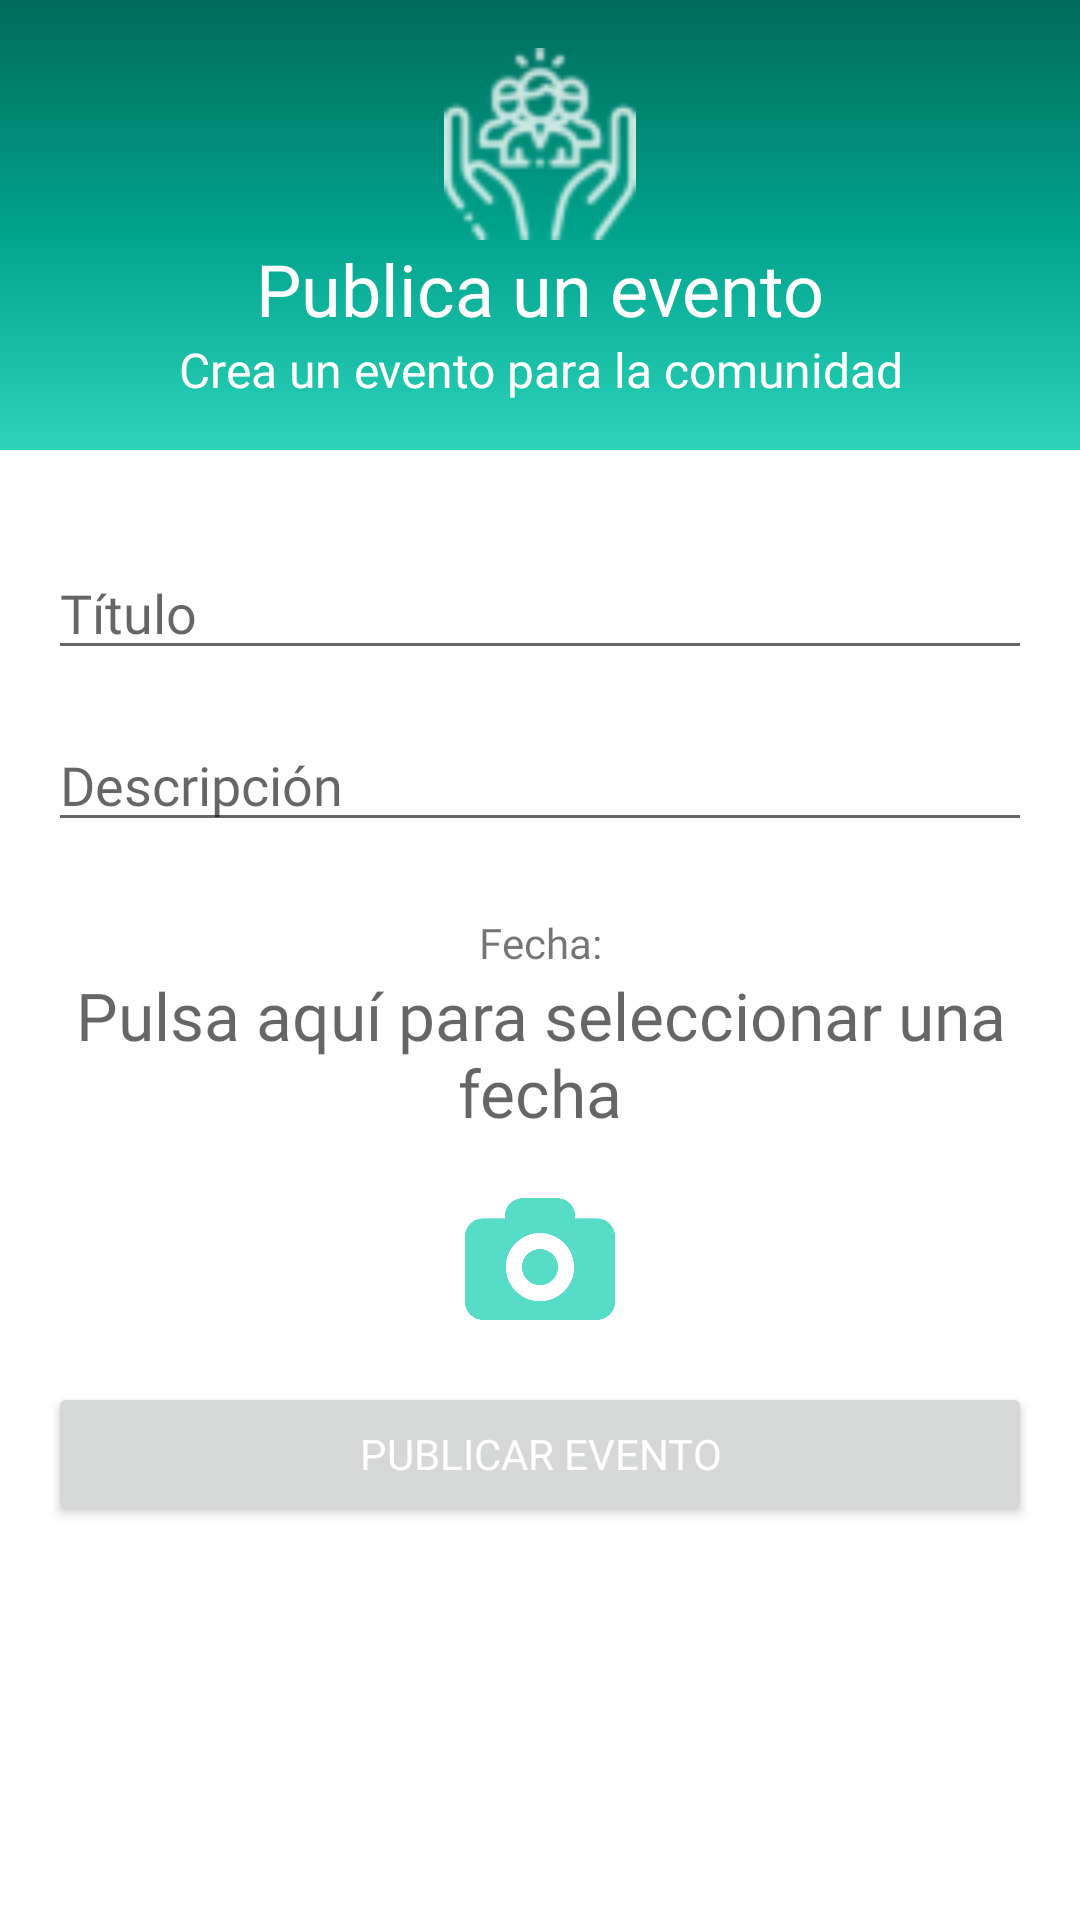

This screen was rendered from an Android layout file. Write that file and the resources it references.
<!-- AndroidManifest.xml: application theme Theme.FavorLoop -->
<!-- res/layout/fragment_publicar_event.xml -->
<?xml version="1.0" encoding="utf-8"?>
<FrameLayout xmlns:android="http://schemas.android.com/apk/res/android"
    xmlns:tools="http://schemas.android.com/tools"
    android:layout_width="match_parent"
    android:layout_height="match_parent"
    tools:context=".fragments.PublicarEventoFragment">

    <ScrollView
        android:layout_width="match_parent"
        android:layout_height="wrap_content">

        <LinearLayout
            android:layout_width="match_parent"
            android:layout_height="match_parent"
            android:orientation="vertical">

            <LinearLayout
                android:id="@+id/llBanner"
                android:layout_width="match_parent"
                android:layout_height="150dp"
                android:background="@drawable/gradient_background"
                android:orientation="vertical">

                <ImageView
                    android:id="@+id/ivBanner"
                    android:layout_width="64dp"
                    android:layout_height="64dp"
                    android:layout_gravity="center"
                    android:layout_marginTop="16dp"
                    android:src="@drawable/ic_comunidad" />

                <TextView
                    android:id="@+id/etEvent"
                    android:layout_width="match_parent"
                    android:layout_height="wrap_content"
                    android:fontFamily="@font/nunito_sans_bold"
                    android:gravity="center"
                    android:text="@string/et_evento"
                    android:textColor="@color/white"
                    android:textSize="24sp" />

                <TextView
                    android:id="@+id/etInfo"
                    android:layout_width="match_parent"
                    android:layout_height="wrap_content"
                    android:fontFamily="@font/nunito_sans"
                    android:gravity="center"
                    android:text="@string/et_info_evento"
                    android:textColor="@color/white"
                    android:textSize="16sp" />

            </LinearLayout>

            <LinearLayout
                android:id="@+id/llContainerEvent"
                android:layout_width="match_parent"
                android:layout_height="wrap_content"
                android:orientation="vertical"
                android:padding="16dp">

                <EditText
                    android:id="@+id/etTituloEvento"
                    android:layout_width="match_parent"
                    android:layout_height="wrap_content"
                    android:layout_marginTop="16dp"
                    android:fontFamily="@font/nunito_sans"
                    android:hint="Título" />

                <EditText
                    android:id="@+id/etDescripcionEvento"
                    android:layout_width="match_parent"
                    android:layout_height="wrap_content"
                    android:layout_gravity="center_horizontal"
                    android:layout_marginTop="16dp"
                    android:fontFamily="@font/nunito_sans"
                    android:hint="Descripción" />

                <TextView
                    android:layout_width="match_parent"
                    android:layout_height="wrap_content"
                    android:gravity="center_horizontal"
                    android:fontFamily="@font/nunito_sans"
                    android:layout_marginTop="24dp"
                    android:text="Fecha:" />

                <TextView
                    android:id="@+id/tvDate"
                    android:layout_width="match_parent"
                    android:layout_height="wrap_content"
                    android:layout_marginBottom="16dp"
                    android:fontFamily="@font/nunito_sans"
                    android:gravity="center_horizontal"
                    android:hint="Pulsa aquí para seleccionar una fecha"
                    android:textSize="22sp" />s

                <LinearLayout
                    android:id="@+id/llFoto"
                    android:layout_width="match_parent"
                    android:layout_height="wrap_content"
                    android:orientation="vertical">

                    <ImageView
                        android:id="@+id/ibAdjuntarFoto"
                        android:layout_width="50dp"
                        android:layout_height="50dp"
                        android:layout_gravity="center_horizontal"
                        android:src="@drawable/ic_camera" />

                    <ImageView
                        android:id="@+id/ivFotoEvento"
                        android:layout_width="match_parent"
                        android:layout_height="wrap_content"
                        android:adjustViewBounds="true" />

                </LinearLayout>

                <Button
                    android:id="@+id/btnPostEvent"
                    android:layout_width="match_parent"
                    android:layout_height="wrap_content"
                    android:layout_marginTop="16dp"
                    android:fontFamily="@font/nunito_sans"
                    android:text="Publicar Evento"
                    android:textColor="@color/white" />

            </LinearLayout>


        </LinearLayout>

    </ScrollView>

</FrameLayout>
<!-- resources referenced by this layout -->
<resources>
  <color name="white">#FFFFFFFF</color>
  <!-- drawable gradient_background (drawable) -->
  <?xml version="1.0" encoding="utf-8"?>
  <selector xmlns:android="http://schemas.android.com/apk/res/android">
  
      <item>
          <shape>
              <gradient
                  android:angle="90"
                  android:centerColor="#00a18a"
                  android:endColor="#006b5c"
                  android:startColor="#2CD3BA"
                  android:type="linear" />
  
          </shape>
      </item>
  
  </selector>
  <!-- drawable ic_camera (drawable-anydpi) -->
  <vector xmlns:android="http://schemas.android.com/apk/res/android"
      android:width="24dp"
      android:height="24dp"
      android:viewportWidth="24"
      android:viewportHeight="24"
      android:tint="#2CD3BA"
      android:alpha="0.8">
    <group android:scaleX="0.64112836"
        android:scaleY="0.64112836">
      <path
          android:fillColor="#FF000000"
          android:pathData="M32.932,8.578H27.52V8.022c0,-2.484 -2.016,-4.5 -4.5,-4.5h-8.607c-2.485,0 -4.5,2.016 -4.5,4.5v0.556H4.5c-2.485,0 -4.5,2.015 -4.5,4.5v16.334c0,2.484 2.015,4.5 4.5,4.5h28.434c2.485,0 4.5,-2.016 4.5,-4.5V13.078C37.432,10.592 35.417,8.578 32.932,8.578zM18.715,29.244c-4.688,0 -8.5,-3.812 -8.5,-8.5c0,-4.687 3.812,-8.5 8.5,-8.5c4.688,0 8.5,3.812 8.5,8.5C27.215,25.432 23.402,29.244 18.715,29.244zM23.215,20.744c0,2.479 -2.02,4.5 -4.5,4.5c-2.48,0 -4.5,-2.021 -4.5,-4.5c0,-2.48 2.02,-4.5 4.5,-4.5C21.195,16.244 23.215,18.264 23.215,20.744z"/>
    </group>
  </vector>
  <!-- drawable ic_comunidad: png bitmap (drawable-hdpi, 1258 bytes) -->
  <string name="et_evento">Publica un evento</string>
  <string name="et_info_evento">Crea un evento para la comunidad</string>
  <style name="Theme.FavorLoop" parent="Theme.MaterialComponents.DayNight.DarkActionBar">
          
          <item name="colorPrimary">@color/colorPrimary</item>
          <item name="colorPrimaryVariant">@color/colorPrimaryDark</item>
          <item name="colorOnPrimary">@color/colorAccent</item>
          <item name="android:statusBarColor" tools:targetApi="l">?attr/colorPrimaryVariant</item>
          
      </style>
  <color name="colorPrimary">#2cd3ba</color>
  <color name="colorPrimaryDark">#00a18a</color>
  <color name="colorAccent">#FF5B70</color>
</resources>
